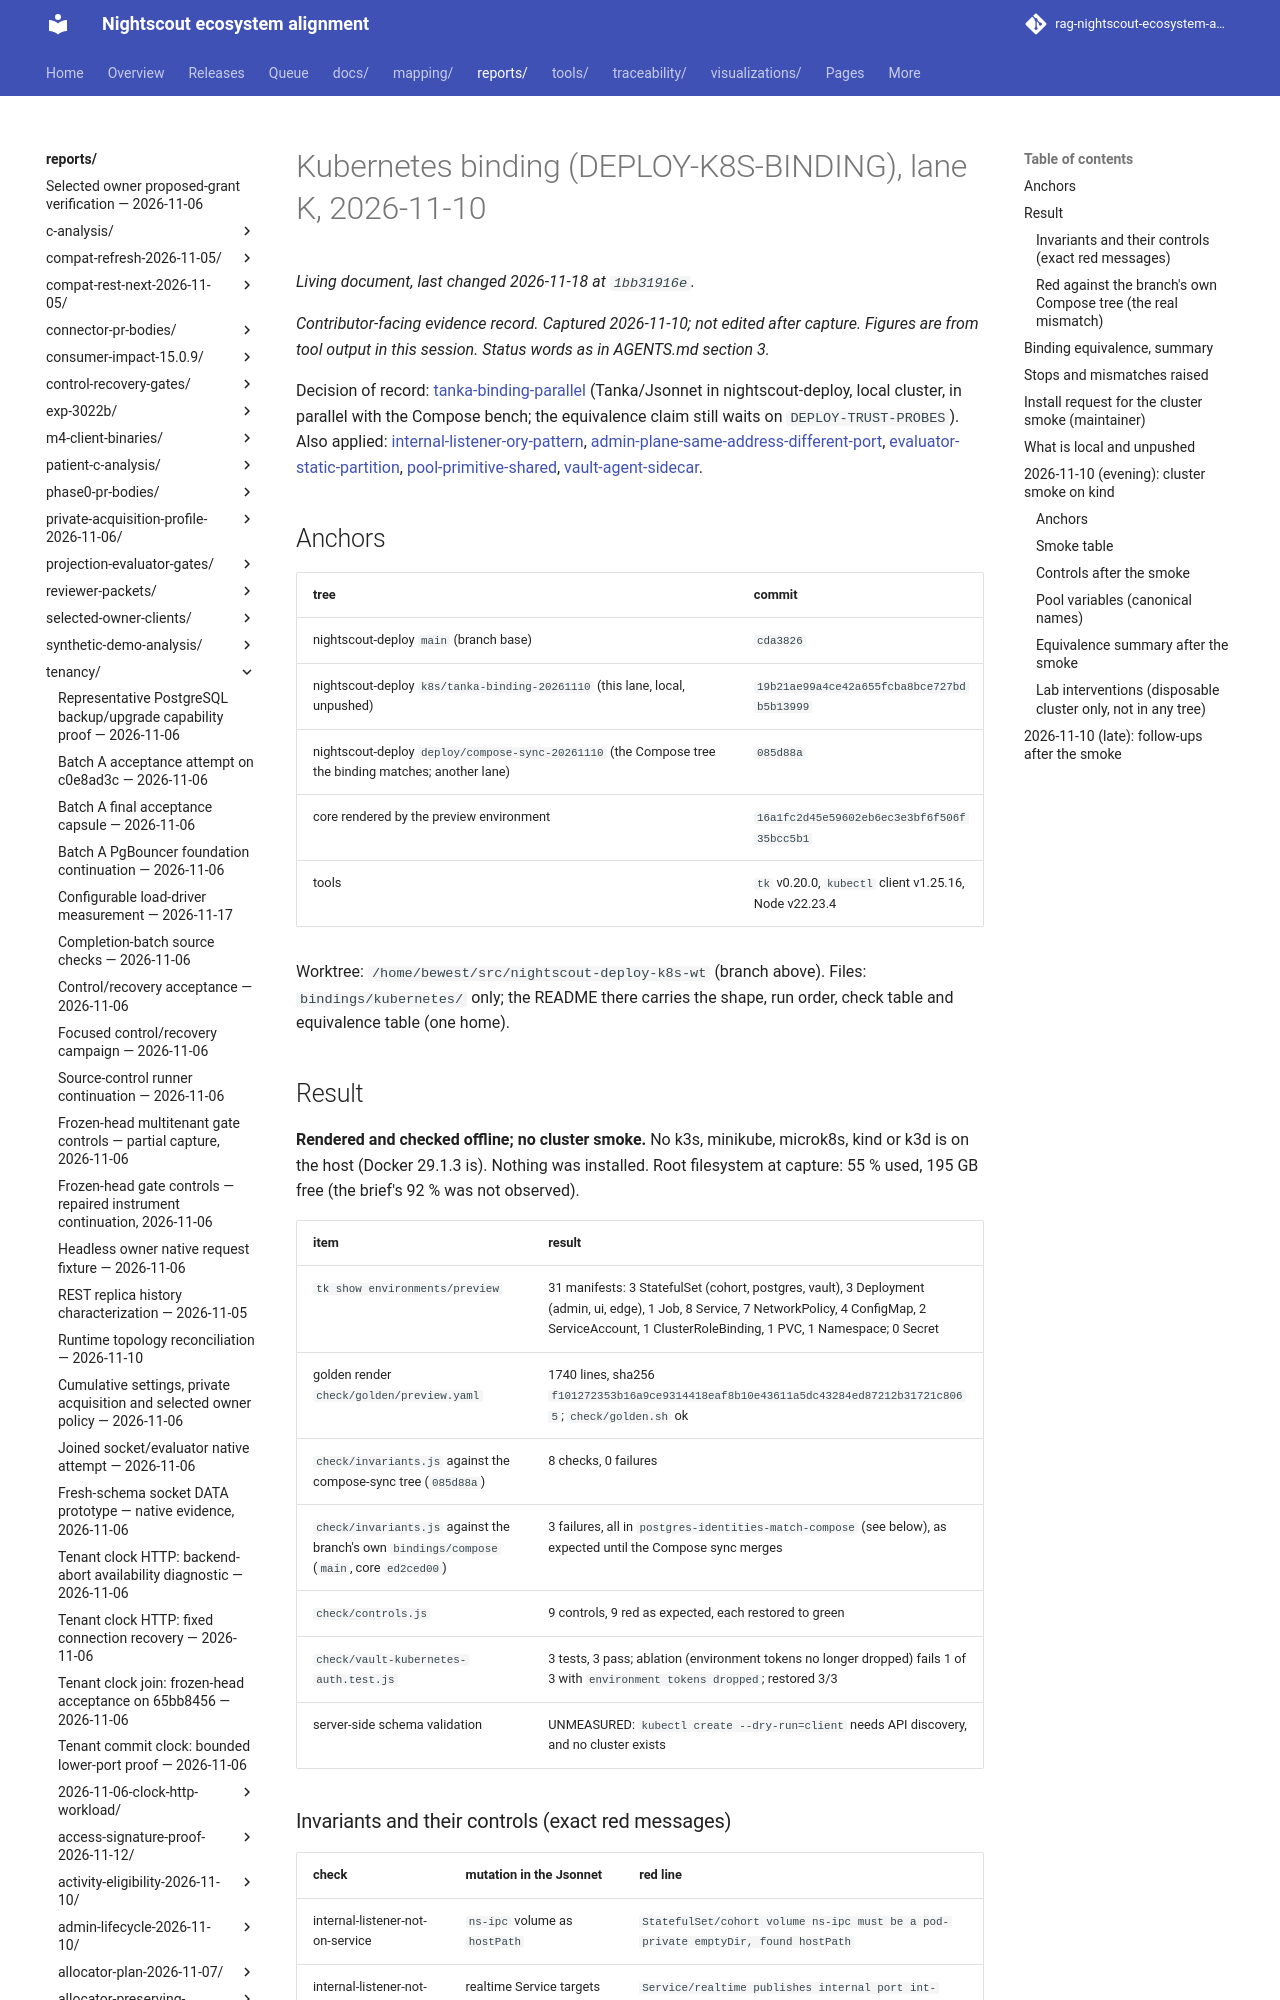

repository: bewest/rag-nightscout-ecosystem-alignment · page: reports/tenancy/k8s-binding-2026-11-10/index.html · generator: mkdocs

# Kubernetes binding (DEPLOY-K8S-BINDING), lane K, 2026-11-10

*Contributor-facing evidence record. Captured 2026-11-10; not edited after capture. Figures are
from tool output in this session. Status words as in AGENTS.md section 3.*

Decision of record: [tanka-binding-parallel](../../../docs/30-design/tenancy/multitenancy-decisions.md#tanka-binding-parallel)
(Tanka/Jsonnet in nightscout-deploy, local cluster, in parallel with the Compose bench; the
equivalence claim still waits on `DEPLOY-TRUST-PROBES`). Also applied:
[internal-listener-ory-pattern](../../../docs/30-design/tenancy/multitenancy-decisions.md#internal-listener-ory-pattern),
[admin-plane-same-address-different-port](../../../docs/30-design/tenancy/multitenancy-decisions.md#admin-plane-same-address-different-port),
[evaluator-static-partition](../../../docs/30-design/tenancy/multitenancy-decisions.md#evaluator-static-partition),
[pool-primitive-shared](../../../docs/30-design/tenancy/multitenancy-decisions.md#pool-primitive-shared),
[vault-agent-sidecar](../../../docs/30-design/tenancy/multitenancy-decisions.md#vault-agent-sidecar).

## Anchors

| tree | commit |
|---|---|
| nightscout-deploy `main` (branch base) | `cda3826` |
| nightscout-deploy `k8s/tanka-binding-20261110` (this lane, local, unpushed) | `19b21ae99a4ce42a655fcba8bce727bdb5b13999` |
| nightscout-deploy `deploy/compose-sync-20261110` (the Compose tree the binding matches; another lane) | `085d88a` |
| core rendered by the preview environment | `16a1fc2d45e59602eb6ec3e3bf6f506f35bcc5b1` |
| tools | `tk` v0.20.0, `kubectl` client v1.25.16, Node v22.23.4 |

Worktree: `/home/bewest/src/nightscout-deploy-k8s-wt` (branch above). Files: `bindings/kubernetes/`
only; the README there carries the shape, run order, check table and equivalence table (one home).

## Result

**Rendered and checked offline; no cluster smoke.** No k3s, minikube, microk8s, kind or k3d is on
the host (Docker 29.1.3 is). Nothing was installed. Root filesystem at capture: 55 % used, 195 GB
free (the brief's 92 % was not observed).

| item | result |
|---|---|
| `tk show environments/preview` | 31 manifests: 3 StatefulSet (cohort, postgres, vault), 3 Deployment (admin, ui, edge), 1 Job, 8 Service, 7 NetworkPolicy, 4 ConfigMap, 2 ServiceAccount, 1 ClusterRoleBinding, 1 PVC, 1 Namespace; 0 Secret |
| golden render `check/golden/preview.yaml` | 1740 lines, sha256 `f101272353b16a9ce9314418eaf8b10e43611a5dc43284ed87212b31721c8065`; `check/golden.sh` ok |
| `check/invariants.js` against the compose-sync tree (`085d88a`) | 8 checks, 0 failures |
| `check/invariants.js` against the branch's own `bindings/compose` (`main`, core `ed2ced00`) | 3 failures, all in `postgres-identities-match-compose` (see below), as expected until the Compose sync merges |
| `check/controls.js` | 9 controls, 9 red as expected, each restored to green |
| `check/vault-kubernetes-auth.test.js` | 3 tests, 3 pass; ablation (environment tokens no longer dropped) fails 1 of 3 with `environment tokens dropped`; restored 3/3 |
| server-side schema validation | UNMEASURED: `kubectl create --dry-run=client` needs API discovery, and no cluster exists |
